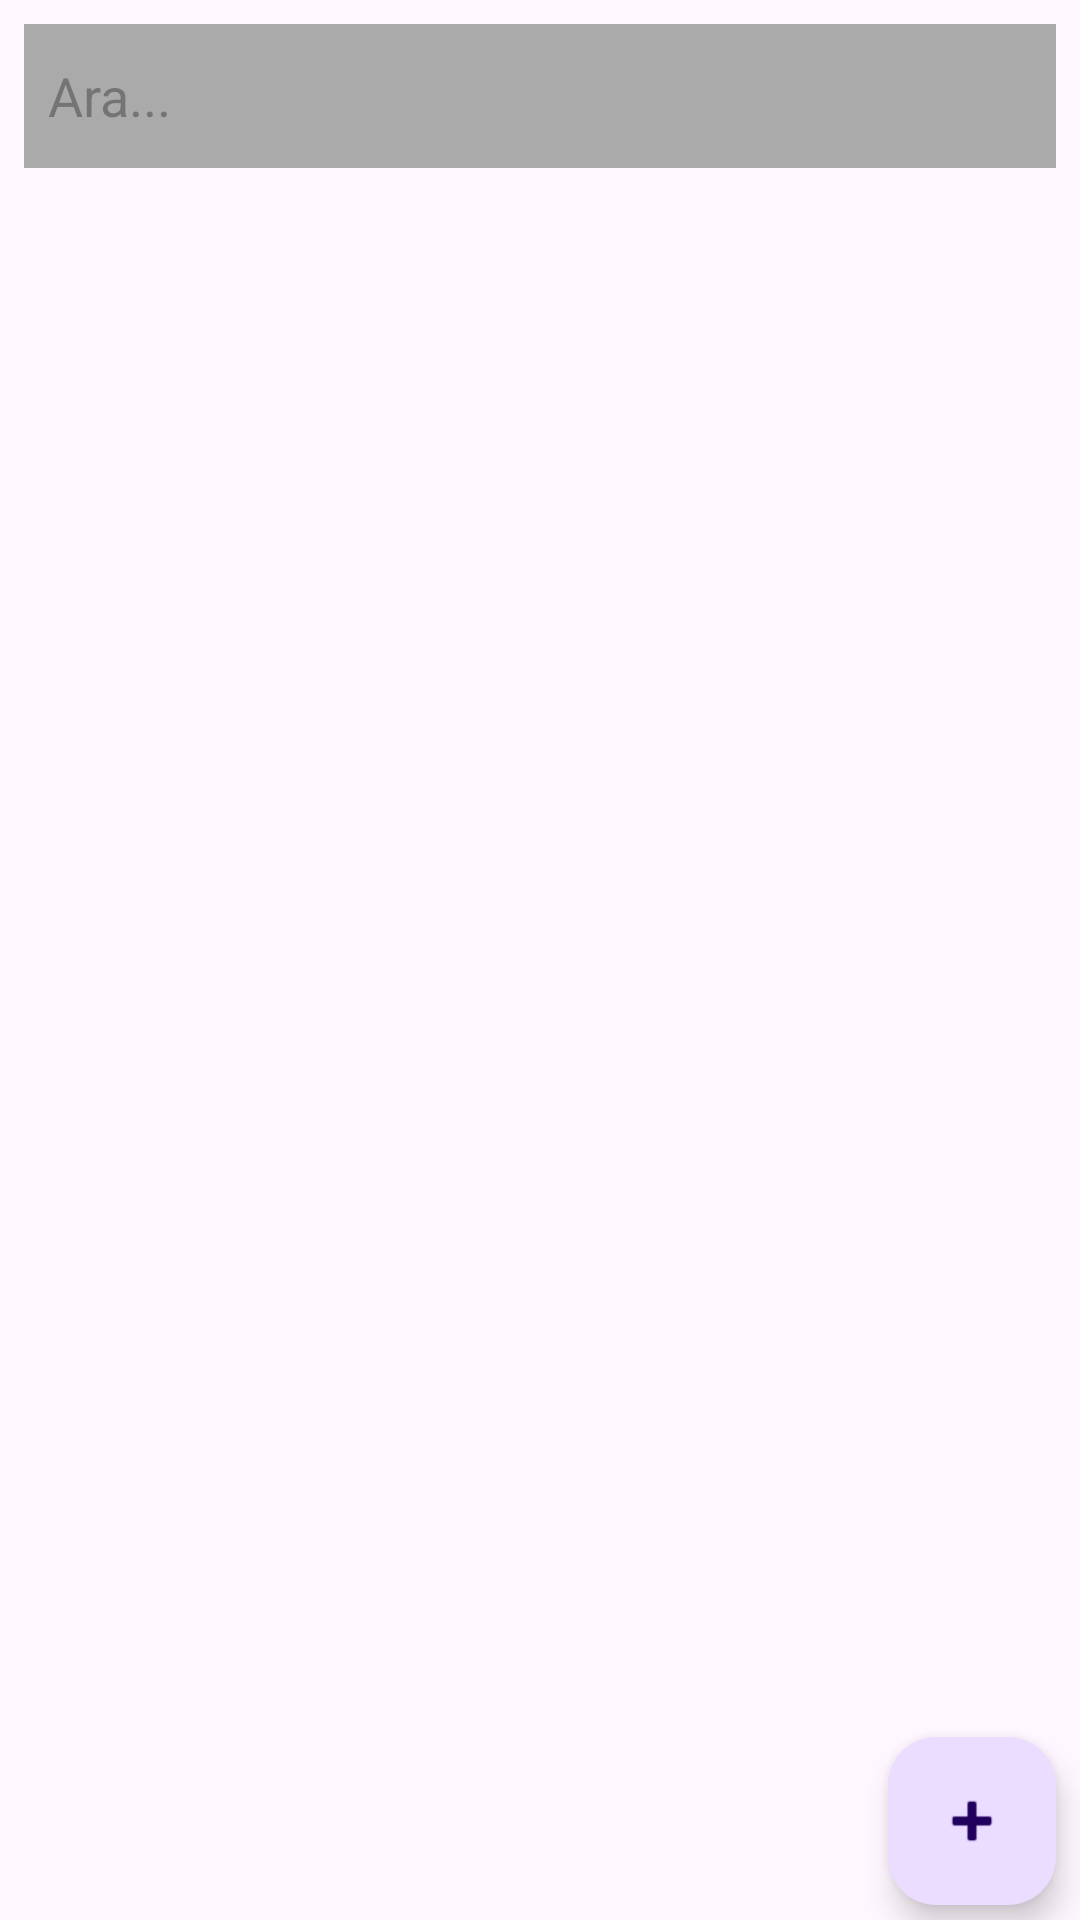

Produce the Android XML layout that renders to this screen, including the resource entries it uses.
<!-- AndroidManifest.xml: application theme Theme.MehmetAliNacakANDROID -->
<!-- res/layout/fragment_first.xml -->
<?xml version="1.0" encoding="utf-8"?>
<androidx.constraintlayout.widget.ConstraintLayout
    xmlns:android="http://schemas.android.com/apk/res/android"
    xmlns:app="http://schemas.android.com/apk/res-auto"
    xmlns:tools="http://schemas.android.com/tools"
    android:layout_width="match_parent"
    android:layout_height="match_parent"
    tools:context=".view.FirstFragment">


    <EditText
        android:id="@+id/searchEditText"
        android:layout_width="match_parent"
        android:layout_height="48dp"
        android:layout_margin="8dp"
        android:layout_marginTop="4dp"
        android:background="@android:color/darker_gray"
        android:hint="Ara..."
        android:padding="8dp"
        app:layout_constraintEnd_toEndOf="parent"
        app:layout_constraintHorizontal_bias="0.0"
        app:layout_constraintStart_toStartOf="parent"
        app:layout_constraintTop_toTopOf="parent" />

    <androidx.recyclerview.widget.RecyclerView
        android:id="@+id/CustomerRecyclerView"
        android:layout_width="match_parent"
        android:layout_height="match_parent"
        android:layout_marginStart="1dp"
        android:layout_marginTop="55dp"
        android:layout_marginEnd="1dp"
        android:layout_marginBottom="1dp"
        app:layout_constraintBottom_toBottomOf="parent"
        app:layout_constraintEnd_toEndOf="parent"
        app:layout_constraintHorizontal_bias="0.0"
        app:layout_constraintStart_toStartOf="parent"
        app:layout_constraintTop_toTopOf="parent"
        app:layout_constraintVertical_bias="1.0" />

    <com.google.android.material.floatingactionbutton.FloatingActionButton
        android:id="@+id/floatingActionButton"
        android:layout_width="wrap_content"
        android:layout_height="wrap_content"
        android:layout_marginEnd="8dp"
        android:layout_marginBottom="5dp"
        android:clickable="true"
        android:onClick="yeniEkle"
        android:src="@android:drawable/ic_input_add"
        app:layout_constraintBottom_toBottomOf="parent"
        app:layout_constraintEnd_toEndOf="parent" />
</androidx.constraintlayout.widget.ConstraintLayout>
<!-- resources referenced by this layout -->
<resources>
  <style name="Theme.MehmetAliNacakANDROID" parent="Base.Theme.MehmetAliNacakANDROID" />
  <style name="Base.Theme.MehmetAliNacakANDROID" parent="Theme.Material3.DayNight.NoActionBar">
          
          
      </style>
</resources>
